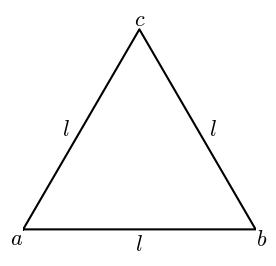

Write Python code to recreate this figure. (Note: this script raises an exception after producing the figure.)
import matplotlib.pyplot as plt
import numpy as np

# the length of the equillateral triangles sides. 
# I think larger should help computations, by avoiding limits of computer byte size
l = 1000;

# let's get a triangle going in numpy and matplotlib
# the first point is easy, it's just origin.
a = np.array([0, 0])
# second point is on y=0 and x=l
b = np.array([l, 0])
# third point requires pythag's theorem.
c = np.array([l/2, np.sqrt((l)**2 - (l/2)**2)])
# draw the starting triangle
x_init = np.array([a[0], b[0], c[0],a[0]])
y_init = np.array([a[1], b[1], c[1],a[1]])

# figure stuff
plt.figure(figsize=(3, 3))
# some bull I need to add to get the matplotlib TeX font the same as JN markdown font >:/
plt.rcParams['mathtext.fontset'] = 'cm';
plt.rcParams['font.family'] = 'cmr10';
plt.rcParams['axes.formatter.use_mathtext'] = True  # Enable mathtext
# plot the triangle
plt.plot(x_init,y_init,'k-')
# set the x and y axis limits
plt.xlim(-l*0.0, l*1.0)
plt.ylim(-l*0.0-0.1*l, l*1.0-0.1*l)
plt.xticks([])
plt.yticks([])
# Get the current axes object
ax = plt.gca()
# Remove the top and right spines
ax.spines['top'].set_visible(False)
ax.spines['right'].set_visible(False)
ax.spines['bottom'].set_visible(False)
ax.spines['left'].set_visible(False)
# label the points
plt.text(x_init[0],y_init[0],'$a$',ha='right', va='top',fontsize=16);
plt.text(x_init[1],y_init[1],'$b$',ha='left', va='top',fontsize=16);
plt.text(x_init[2],y_init[2],'$c$',ha='center', va='bottom',fontsize=16);
# label the length
plt.text(x_init[0]+l/2,-0.02*l,r'$l$',fontname="serif",ha='center', va='top',fontsize=16);
plt.text(0.20*l,c[1]/c[0]*0.25*l,r'$l$',fontname="serif",ha='right', va='center',fontsize=16);
plt.text(0.80*l,c[1]/c[0]*0.25*l,r'$l$',fontname="serif",ha='left', va='center',fontsize=16);
# save the figure
plt.savefig('Figure2_simpletriangle/simpletriangle.png', dpi=300, bbox_inches='tight')
# Close all open figures
plt.close('all')

# select a random starting x        
rx = np.random.uniform(0,l)
# select a random starting y
# to calculate the triangle at this x value, we could do some trig. 
# But I also know the equation for the line from 0 to l/2 and l/2 to l
# calculate the slope of a to c.
m = c[1]/c[0]
if rx<=l/2:
    ry = np.random.uniform(0,m*rx)
else:
    ry = np.random.uniform(0,-m*(rx-l/2)+c[1])
    
# figure stuff
plt.figure(figsize=(3, 3))
# some bull I need to add to get the matplotlib TeX font the same as JN markdown font >:/
plt.rcParams['mathtext.fontset'] = 'cm';
plt.rcParams['font.family'] = 'cmr10';
plt.rcParams['axes.formatter.use_mathtext'] = True  # Enable mathtext
# plot the triangle
plt.plot(x_init,y_init,'k-')
# set the x and y axis limits
plt.xlim(-l*0.0, l*1.0)
plt.ylim(-l*0.0-0.1*l, l*1.0-0.1*l)
plt.xticks([])
plt.yticks([])
# Get the current axes object
ax = plt.gca()
# Remove the top and right spines
ax.spines['top'].set_visible(False)
ax.spines['right'].set_visible(False)
ax.spines['bottom'].set_visible(False)
ax.spines['left'].set_visible(False)
# label the points
plt.text(x_init[0],y_init[0],'$a$',ha='right', va='top',fontsize=16);
plt.text(x_init[1],y_init[1],'$b$',ha='left', va='top',fontsize=16);
plt.text(x_init[2],y_init[2],'$c$',ha='center', va='bottom',fontsize=16);
# add the random point
plt.scatter(rx,ry,color='m',alpha=1.0);
# label the random point
plt.text(rx+0.03*l,ry,'$p_1$',ha='left', va='bottom',fontsize=12,color='m');
# save the figure
plt.savefig('Figure3_trianglestep1/trianglestep1.png', dpi=300, bbox_inches='tight')
# Close all open figures
plt.close('all')    

# pick a random vertex
vi = np.random.randint(0,2+1)
    
# figure stuff
plt.figure(figsize=(3, 3))
# some bull I need to add to get the matplotlib TeX font the same as JN markdown font >:/
plt.rcParams['mathtext.fontset'] = 'cm';
plt.rcParams['font.family'] = 'cmr10';
plt.rcParams['axes.formatter.use_mathtext'] = True  # Enable mathtext
# plot the triangle
plt.plot(x_init,y_init,'k-')
# set the x and y axis limits
plt.xlim(-l*0.0, l*1.0)
plt.ylim(-l*0.0-0.1*l, l*1.0-0.1*l)
plt.xticks([])
plt.yticks([])
# Get the current axes object
ax = plt.gca()
# Remove the top and right spines
ax.spines['top'].set_visible(False)
ax.spines['right'].set_visible(False)
ax.spines['bottom'].set_visible(False)
ax.spines['left'].set_visible(False)
# label the points
if vi == 0:
    plt.text(x_init[0],y_init[0],'$a$',color='red', ha='right', va='top',fontsize=16)
    plt.text(x_init[1],y_init[1],'$b$',ha='left', va='top',fontsize=16)
    plt.text(x_init[2],y_init[2],'$c$',ha='center', va='bottom',fontsize=16);
elif vi == 1:
    plt.text(x_init[0],y_init[0],'$a$',ha='right', va='top',fontsize=16)
    plt.text(x_init[1],y_init[1],'$b$',color='red', ha='left', va='top',fontsize=16)
    plt.text(x_init[2],y_init[2],'$c$',ha='center', va='bottom',fontsize=16);
elif vi == 2:
    plt.text(x_init[0],y_init[0],'$a$',ha='right', va='top',fontsize=16)
    plt.text(x_init[1],y_init[1],'$b$',ha='left', va='top',fontsize=16)
    plt.text(x_init[2],y_init[2],'$c$',color='red',ha='center', va='bottom',fontsize=16);
# add the random point
plt.scatter(rx,ry,color='m',alpha=1.0);
# label the random point
plt.text(rx+0.03*l,ry,'$p_1$',ha='left', va='bottom',fontsize=12,color='m');
# save the figure
plt.savefig('Figure4_trianglestep2/trianglestep2.png', dpi=300, bbox_inches='tight')
# Close all open figures
plt.close('all') 

# find the random vertex's location
v = np.array([x_init[vi],y_init[vi]])
# split the difference between the random point and the vertex
newp = np.array([(rx-(rx-v[0])/2) , (ry-(ry-v[1])/2)])
    
# figure stuff
plt.figure(figsize=(3, 3))
# some bull I need to add to get the matplotlib TeX font the same as JN markdown font >:/
plt.rcParams['mathtext.fontset'] = 'cm';
plt.rcParams['font.family'] = 'cmr10';
plt.rcParams['axes.formatter.use_mathtext'] = True  # Enable mathtext
# plot the triangle
plt.plot(x_init,y_init,'k-')
# set the x and y axis limits
plt.xlim(-l*0.0, l*1.0)
plt.ylim(-l*0.0-0.1*l, l*1.0-0.1*l)
plt.xticks([])
plt.yticks([])
# Get the current axes object
ax = plt.gca()
# Remove the top and right spines
ax.spines['top'].set_visible(False)
ax.spines['right'].set_visible(False)
ax.spines['bottom'].set_visible(False)
ax.spines['left'].set_visible(False)
# label the points
if vi == 0:
    plt.text(x_init[0],y_init[0],'$a$',color='red', ha='right', va='top',fontsize=16)
    plt.text(x_init[1],y_init[1],'$b$',ha='left', va='top',fontsize=16)
    plt.text(x_init[2],y_init[2],'$c$',ha='center', va='bottom',fontsize=16);
elif vi == 1:
    plt.text(x_init[0],y_init[0],'$a$',ha='right', va='top',fontsize=16)
    plt.text(x_init[1],y_init[1],'$b$',color='red', ha='left', va='top',fontsize=16)
    plt.text(x_init[2],y_init[2],'$c$',ha='center', va='bottom',fontsize=16);
elif vi == 2:
    plt.text(x_init[0],y_init[0],'$a$',ha='right', va='top',fontsize=16)
    plt.text(x_init[1],y_init[1],'$b$',ha='left', va='top',fontsize=16)
    plt.text(x_init[2],y_init[2],'$c$',color='red',ha='center', va='bottom',fontsize=16);
# add the random point
plt.scatter(rx,ry,color='m',alpha=1.0);
# label the random point
plt.text(rx+0.03*l,ry,'$p_1$',ha='left', va='bottom',fontsize=12,color='m');
# add the new point
plt.scatter(newp[0],newp[1],color='c',alpha=1.0);
# label the new point
plt.text(newp[0]+0.03*l,newp[1],'$p_2$',ha='left', va='bottom',fontsize=12,color='c');
# save the figure
plt.savefig('Figure5_trianglestep3/trianglestep3.png', dpi=300, bbox_inches='tight')
# Close all open figures
plt.close('all') 

def plotme(ki,k):
    #ki is the index in the snapshot array of iters
    #k is the iter number
    c = ki % 5
    if ki<5:
        r=0
    else:
        r=1
            
    ### plot the triangle ###
    axes[r,c].plot(T[:,0],T[:,1],'b-')
    # set the x and y axis limits
    axes[r,c].autoscale_view()
    axes[r,c].set_title('Iterations = ' + str(k+1))
    axes[r,c].set_xticks([])
    axes[r,c].set_yticks([])

    # Remove the top and right spines
    axes[r,c].spines['top'].set_visible(False)
    axes[r,c].spines['right'].set_visible(False)
    axes[r,c].spines['bottom'].set_visible(False)
    axes[r,c].spines['left'].set_visible(False)
    axes[r,c].set_aspect('equal')

    # plot the points
    axes[r,c].scatter(A[:,0],A[:,1],marker='.',s=50,color='black');  
    axes[r,c].scatter(A[k,0],A[k,1],marker='.',s=180,color='cyan'); 
    axes[r,c].scatter(A[k-1,0],A[k-1,1],marker='.',s=200,color='magenta');
    
    # shade the vertex
    #if k>0:
        #axes[r,c].scatter(v[0],v[1],marker='.',s=150,color='red',alpha=0.5);  
    

# Going to stop the loop and make a plot at certain points. Going for a 2x5 fig here.
# snapshot @
ss = [0,1,2,3,4,99,199,299,399,499]

max_iters = 501; # basically, dots to draw
l = 1000;      # length of triangle edge

# create the triangle
a = np.array([0, 0])
b = np.array([l, 0])
c = np.array([l/2, np.sqrt((l)**2 - (l/2)**2)])
T = np.array([a,b,c,a])

# select a random point in the triangle
go = 0
while ~go:
    rx = np.random.uniform(0,l)
    ry = np.random.uniform(0,c[1])

    if rx<=l/2:
        go = (ry<m*rx)
    else:
        go = (ry<-m*(rx-l/2)+c[1])

# initialize and update the output
A = np.full([max_iters,2], np.nan)
A[0,:] = [rx,ry]        

# Create a figure and an array of subplots
fig, axes = plt.subplots(nrows=2, ncols=5, figsize=(12, 6))
plotme(0,0)
        

# loop through 
for k in range(1,max_iters):
    # pick a random vertex
    vi = np.random.randint(0,2+1)
    # find its location
    v = T[vi,:]
    # split the difference between the random point and the vertex
    newp = np.array([(rx-(rx-v[0])/2) , (ry-(ry-v[1])/2)])
    # update the rx and ry
    rx = newp[0]
    ry = newp[1]
    # save to array
    A[k,:] = newp
    if k in ss:
        plotme(ss.index(k),k)
    
# Adjust the spacing between subplots
plt.tight_layout()

# save the figure
plt.savefig('Figure6_multiiters/multiiters.png', dpi=300, bbox_inches='tight')
# Close all open figures
plt.close('all') 
